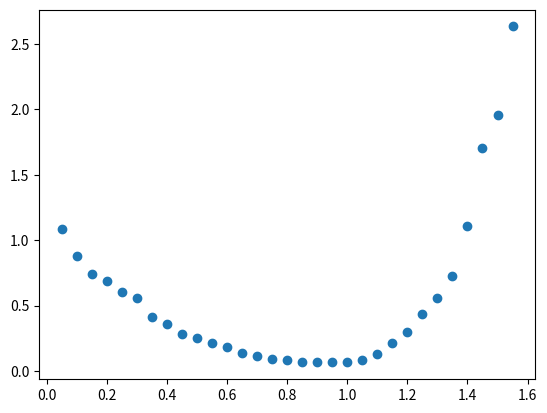

Generate this figure with matplotlib:
# This is a Monte Carlo exercise to practice the crude and importance sampling MC methods
# Credit for exercise is attributed to: https://www.ias.ac.in/article/fulltext/reso/019/08/0713-0739

import numpy as np
import math
import random
import matplotlib.pyplot as plt

PI = np.pi

# Integrand
def f_of_x(x):
    return 1.0/(x**2 + (math.cos(x))**2)


# Random number generator
def get_rand_num(min_val, max_val):
    return random.uniform(min_val, max_val)


# Crude Monte Carlo Evaluation
def crude_MC(a, b, num_samples):

    sum_of_samples = 0
    for i in range(num_samples):
        x = get_rand_num(a, b)
        sum_of_samples += f_of_x(x)

    return float(sum_of_samples * (b - a)/num_samples)


print("The crude Monte Carlo approximation is: " + str(crude_MC(0, PI, 10000)))


# Crude MC variance
def crude_MC_var(a, b, num_samples):

    # find ave of squares
    running_total = 0
    for i in range(num_samples):
        x = get_rand_num(a, b)
        running_total += f_of_x(x)**2
    ave_of_squares = running_total * (b - a)/num_samples


    # find square of ave
    running_total = 0
    for i in range(num_samples):
        x = get_rand_num(a, b)
        running_total += f_of_x(x)
    square_of_ave = (running_total * (b - a)/num_samples)**2

    return math.fabs(ave_of_squares - square_of_ave)

print("The crude Monte Carlo variance is: " + str(crude_MC_var(0, PI, 10000)))


# Importance function
def g_of_x(x, A, lamda):
    return A * math.exp(-1 * lamda * x)


# Inverse function
def G_inv_of_r(lamda):
    return (-1/lamda) * math.log((1 - math.exp(-PI * lamda))/lamda)


# Importance Sampling MC Variance
def is_MC_var(a, b, lamda, num_samples):
    A = lamda / (1 - math.exp(-1*PI*lamda))

    # find ave of squares
    running_total = 0
    for i in range(num_samples):
        x = get_rand_num(a, b)
        running_total += (f_of_x(x)/g_of_x(x, A, lamda)) ** 2

    ave_of_squares = running_total / num_samples

    # find square of ave
    running_total = 0
    for i in range(num_samples):
        x = get_rand_num(a, b)
        running_total += f_of_x(x)/g_of_x(x, A, lamda)
    square_of_ave = (running_total / num_samples) ** 2

    return math.fabs(ave_of_squares - square_of_ave)


# Find lowest variance by testing a range of lamda values
test_lamdas = np.arange(0.05, 1.6, 0.05)
variance = np.zeros(len(test_lamdas))

for i in range(len(test_lamdas)):
    variance[i] = is_MC_var(a=0, b=PI, lamda=test_lamdas[i], num_samples=10000)

plt.figure()
plt.plot(test_lamdas, variance, 'o')
plt.show()

optimal_lamda = test_lamdas[np.argmin(np.asarray(variance))]
IS_variance = variance[np.argmin(np.asarray(variance))]

print("Using importance sampling, the minimum variance is found to be " + str(IS_variance) + " when lambda is " + str(optimal_lamda) + ".")


# Run importance sampling MC using optimal lambda value
def is_MC(lamda, num_samples):
    A = lamda / (1 - math.exp(-1*PI*lamda))

    running_total = 0
    for i in range(num_samples):
        r = get_rand_num(0, 1)
        running_total += f_of_x(G_inv_of_r(lamda)) / g_of_x(G_inv_of_r(lamda), A, lamda)

    return float(running_total/num_samples)


print("The importance sampling Monte Carlo approximation is: " + str(is_MC(optimal_lamda, 10000)) + ".")

